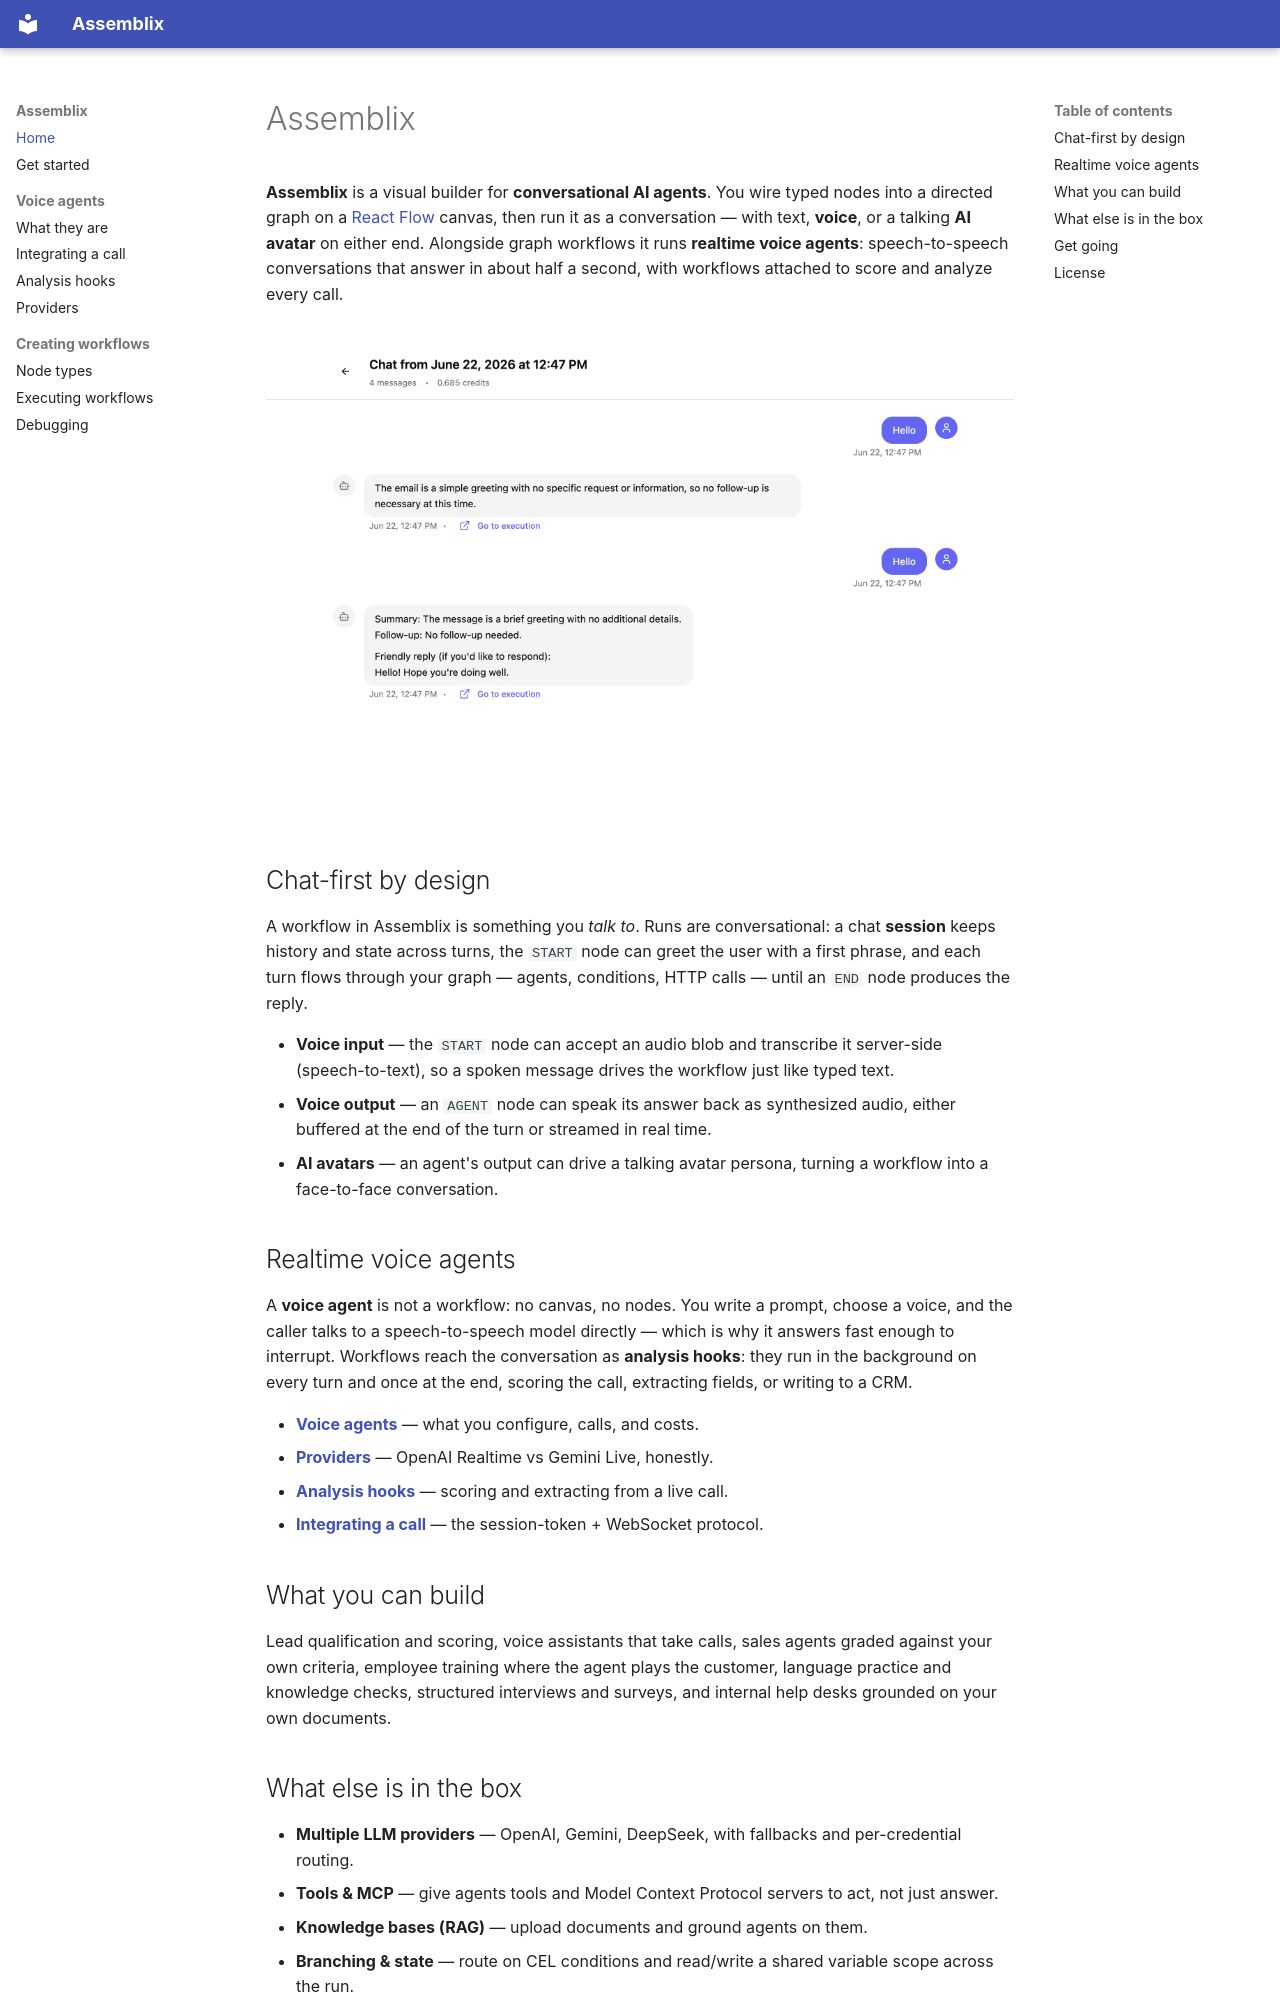

repository: nmamizerov/assemblix · page: index.html · generator: mkdocs

# Assemblix

**Assemblix** is a visual builder for **conversational AI agents**. You wire typed nodes
into a directed graph on a [React Flow](https://reactflow.dev/) canvas, then run it as a
conversation — with text, **voice**, or a talking **AI avatar** on either end. Alongside
graph workflows it runs **realtime voice agents**: speech-to-speech conversations that
answer in about half a second, with workflows attached to score and analyze every call.

![Chat workflow on the canvas](assets/chat.png)

## Chat-first by design

A workflow in Assemblix is something you *talk to*. Runs are conversational: a chat
**session** keeps history and state across turns, the `START` node can greet the user with a
first phrase, and each turn flows through your graph — agents, conditions, HTTP calls — until
an `END` node produces the reply.

- **Voice input** — the `START` node can accept an audio blob and transcribe it server-side
  (speech-to-text), so a spoken message drives the workflow just like typed text.
- **Voice output** — an `AGENT` node can speak its answer back as synthesized audio, either
  buffered at the end of the turn or streamed in real time.
- **AI avatars** — an agent's output can drive a talking avatar persona, turning a workflow
  into a face-to-face conversation.

## Realtime voice agents

A **voice agent** is not a workflow: no canvas, no nodes. You write a prompt, choose a
voice, and the caller talks to a speech-to-speech model directly — which is why it answers
fast enough to interrupt. Workflows reach the conversation as **analysis hooks**: they run
in the background on every turn and once at the end, scoring the call, extracting fields,
or writing to a CRM.

- **[Voice agents](voice-agents/index.md)** — what you configure, calls, and costs.
- **[Providers](voice-agents/providers.md)** — OpenAI Realtime vs Gemini Live, honestly.
- **[Analysis hooks](voice-agents/analysis.md)** — scoring and extracting from a live call.
- **[Integrating a call](voice-agents/integrate.md)** — the session-token + WebSocket protocol.

## What you can build

Lead qualification and scoring, voice assistants that take calls, sales agents graded
against your own criteria, employee training where the agent plays the customer, language
practice and knowledge checks, structured interviews and surveys, and internal help desks
grounded on your own documents.
